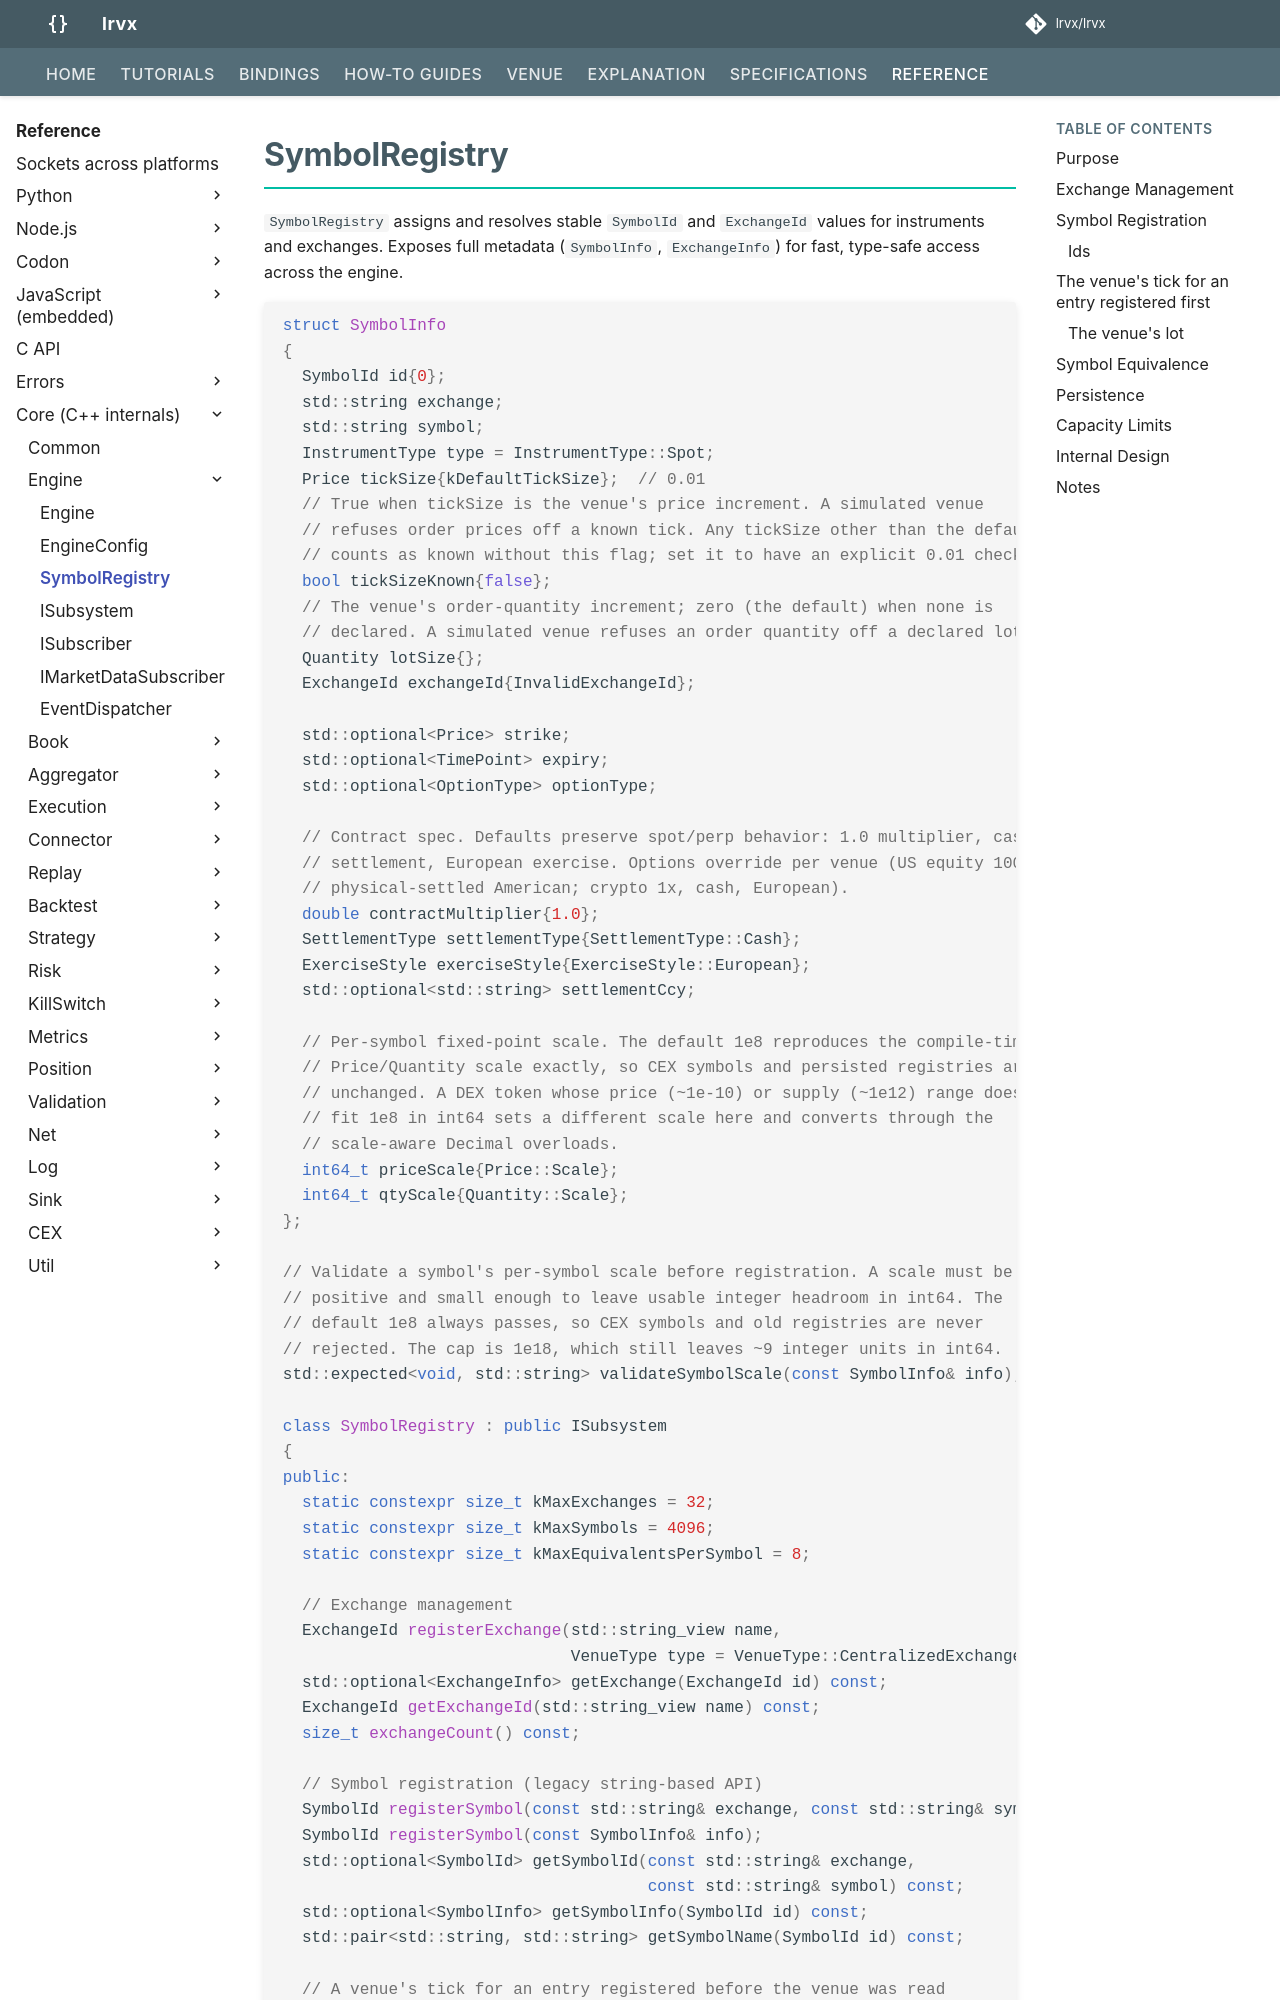

repository: lrvx/lrvx · page: reference/api/engine/symbol_registry/index.html · generator: mkdocs

# SymbolRegistry

`SymbolRegistry` assigns and resolves stable `SymbolId` and `ExchangeId` values for instruments and exchanges. Exposes full metadata (`SymbolInfo`, `ExchangeInfo`) for fast, type-safe access across the engine.

```cpp
struct SymbolInfo
{
  SymbolId id{0};
  std::string exchange;
  std::string symbol;
  InstrumentType type = InstrumentType::Spot;
  Price tickSize{kDefaultTickSize};  // 0.01
  // True when tickSize is the venue's price increment. A simulated venue
  // refuses order prices off a known tick. Any tickSize other than the default
  // counts as known without this flag; set it to have an explicit 0.01 checked.
  bool tickSizeKnown{false};
  // The venue's order-quantity increment; zero (the default) when none is
  // declared. A simulated venue refuses an order quantity off a declared lot.
  Quantity lotSize{};
  ExchangeId exchangeId{InvalidExchangeId};

  std::optional<Price> strike;
  std::optional<TimePoint> expiry;
  std::optional<OptionType> optionType;

  // Contract spec. Defaults preserve spot/perp behavior: 1.0 multiplier, cash
  // settlement, European exercise. Options override per venue (US equity 100x,
  // physical-settled American; crypto 1x, cash, European).
  double contractMultiplier{1.0};
  SettlementType settlementType{SettlementType::Cash};
  ExerciseStyle exerciseStyle{ExerciseStyle::European};
  std::optional<std::string> settlementCcy;

  // Per-symbol fixed-point scale. The default 1e8 reproduces the compile-time
  // Price/Quantity scale exactly, so CEX symbols and persisted registries are
  // unchanged. A DEX token whose price (~1e-10) or supply (~1e12) range does not
  // fit 1e8 in int64 sets a different scale here and converts through the
  // scale-aware Decimal overloads.
  int64_t priceScale{Price::Scale};
  int64_t qtyScale{Quantity::Scale};
};

// Validate a symbol's per-symbol scale before registration. A scale must be
// positive and small enough to leave usable integer headroom in int64. The
// default 1e8 always passes, so CEX symbols and old registries are never
// rejected. The cap is 1e18, which still leaves ~9 integer units in int64.
std::expected<void, std::string> validateSymbolScale(const SymbolInfo& info);

class SymbolRegistry : public ISubsystem
{
public:
  static constexpr size_t kMaxExchanges = 32;
  static constexpr size_t kMaxSymbols = 4096;
  static constexpr size_t kMaxEquivalentsPerSymbol = 8;

  // Exchange management
  ExchangeId registerExchange(std::string_view name,
                              VenueType type = VenueType::CentralizedExchange);
  std::optional<ExchangeInfo> getExchange(ExchangeId id) const;
  ExchangeId getExchangeId(std::string_view name) const;
  size_t exchangeCount() const;

  // Symbol registration (legacy string-based API)
  SymbolId registerSymbol(const std::string& exchange, const std::string& symbol);
  SymbolId registerSymbol(const SymbolInfo& info);
  std::optional<SymbolId> getSymbolId(const std::string& exchange,
                                      const std::string& symbol) const;
  std::optional<SymbolInfo> getSymbolInfo(SymbolId id) const;
  std::pair<std::string, std::string> getSymbolName(SymbolId id) const;

  // A venue's tick for an entry registered before the venue was read
  VenueTickResult applyVenueTick(SymbolId id, Price venueTick);
  VenueLotResult applyVenueLot(SymbolId id, Quantity venueLot);
  std::shared_ptr<const VenueTickLog> venueTickLog() const noexcept;

  // Symbol registration (ExchangeId-based API)
  SymbolId registerSymbol(ExchangeId exchange, std::string_view symbol);
  ExchangeId getExchangeForSymbol(SymbolId symbol) const;

  // Symbol equivalence (cross-exchange mapping)
  void mapEquivalentSymbols(std::span<const SymbolId> equivalentSymbols);
  EquivalentSymbols getEquivalentSymbols(SymbolId symbol) const;
  SymbolId getEquivalentOnExchange(SymbolId symbol, ExchangeId exchange) const;
